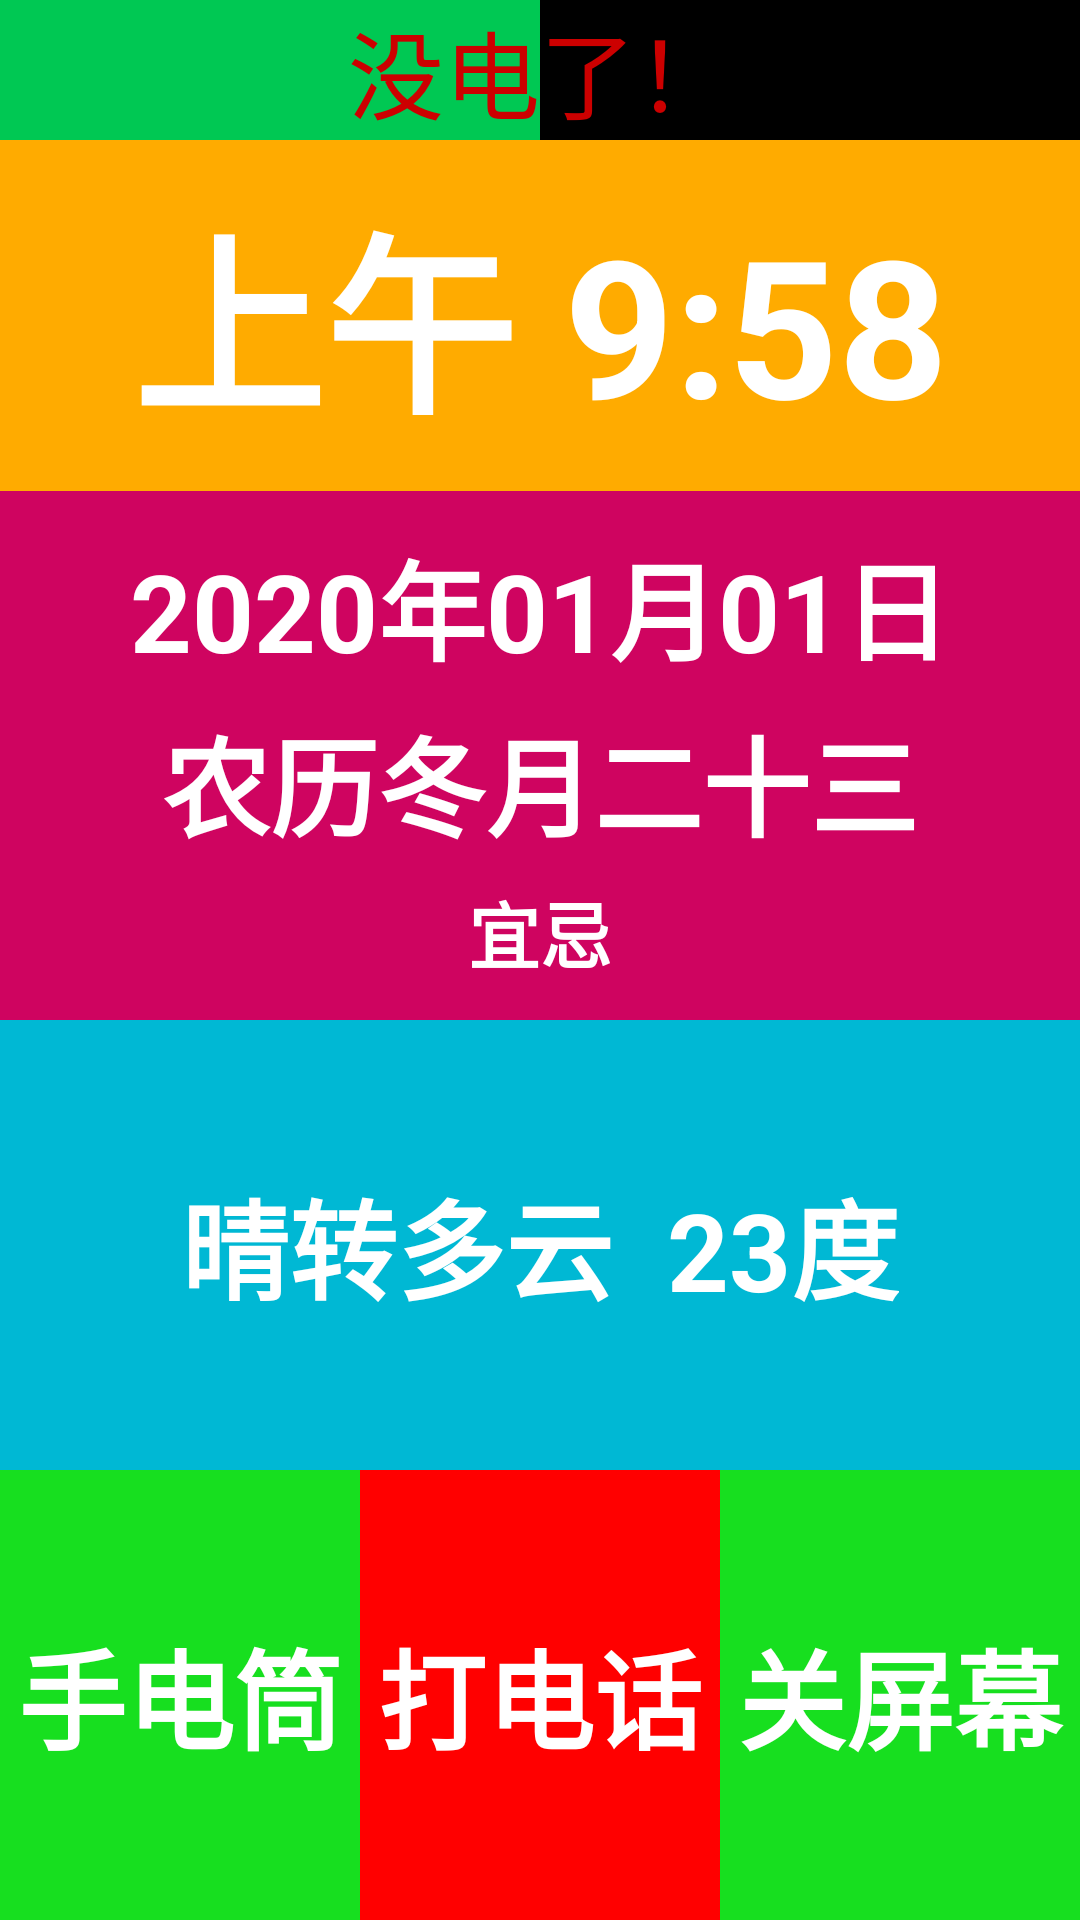

Here is an Android app screen rendered from its layout file. Give the layout XML and the strings, colors and styles it references.
<!-- AndroidManifest.xml: application theme AppTheme -->
<!-- res/layout/activity_launcher.xml -->
<?xml version="1.0" encoding="utf-8"?>
<LinearLayout xmlns:android="http://schemas.android.com/apk/res/android"
    xmlns:app="http://schemas.android.com/apk/res-auto"
    xmlns:tools="http://schemas.android.com/tools"
    android:layout_width="match_parent"
    android:layout_height="match_parent"
    android:background="@color/colorPrimary"
    android:orientation="vertical"
    tools:context=".ui.Launcher">

    <FrameLayout
        android:layout_width="match_parent"
        android:layout_height="wrap_content">

        <ProgressBar
            android:id="@+id/battery"
            style="@android:style/Widget.ProgressBar.Horizontal"
            android:layout_width="match_parent"
            android:layout_height="match_parent"
            android:background="@android:color/black"
            android:progressDrawable="@drawable/progress_battery"
            android:progress="50"/>

        <TextView
            android:id="@+id/battery_tip"
            android:layout_width="match_parent"
            android:layout_height="wrap_content"
            android:gravity="center"
            android:textSize="32sp"
            android:textColor="@android:color/holo_red_dark"
            android:text="没电了！"/>
    </FrameLayout>

    <TextView
        android:id="@+id/time"
        android:layout_width="match_parent"
        android:layout_height="wrap_content"
        android:background="#FFAB00"
        android:padding="12dp"
        android:gravity="center"
        android:text="上午 9:58"
        android:textColor="@android:color/white"
        android:textSize="64sp"
        android:textStyle="bold" />


    <LinearLayout
        android:layout_width="match_parent"
        android:layout_height="wrap_content"
        android:paddingVertical="12dp"
        android:background="@drawable/selector_bg_date"
        android:clickable="true"
        android:gravity="center"
        android:orientation="vertical">

        <TextView
            android:id="@+id/date"
            android:layout_width="wrap_content"
            android:layout_height="wrap_content"
            android:gravity="center"
            android:text="2020年01月01日"
            android:textColor="@android:color/white"
            android:textSize="36sp"
            android:textStyle="bold" />

        <TextView
            android:id="@+id/tv_lunar"
            android:layout_width="match_parent"
            android:layout_height="wrap_content"
            android:layout_marginVertical="6dp"
            android:gravity="center"
            android:text="农历冬月二十三"
            android:textColor="@android:color/white"
            android:textSize="36sp"
            android:textStyle="bold" />

        <androidx.appcompat.widget.AppCompatTextView
            android:id="@+id/yiji"
            android:layout_width="wrap_content"
            android:layout_height="wrap_content"
            android:maxLines="2"
            app:autoSizeTextType="uniform"
            android:gravity="center"
            android:text="宜忌"
            android:textColor="@android:color/white"
            android:textSize="24sp"
            android:textStyle="bold" />

    </LinearLayout>

    <LinearLayout
        android:layout_width="match_parent"
        android:layout_height="0dp"
        android:layout_weight="1"
        android:paddingVertical="12dp"
        android:background="@drawable/selector_bg_list_item"
        android:clickable="true"
        android:gravity="center"
        android:orientation="horizontal">

        <androidx.appcompat.widget.AppCompatTextView
            android:id="@+id/weather"
            android:layout_width="wrap_content"
            android:layout_height="wrap_content"
            android:maxLines="2"
            app:autoSizeTextType="uniform"
            android:text="晴转多云  23度"
            android:textColor="@android:color/white"
            android:textSize="36sp"
            android:textStyle="bold" />
    </LinearLayout>


    <LinearLayout
        android:layout_width="match_parent"
        android:layout_height="0dp"
        android:layout_weight="1"
        android:orientation="horizontal">

        <TextView
            android:id="@+id/flashlight"
            android:layout_width="0dp"
            android:layout_weight="1"
            android:layout_height="match_parent"
            android:background="@drawable/selector_bg_lockscreen"
            android:gravity="center"
            android:text="手电筒"
            android:textColor="@android:color/white"
            android:textSize="36sp"
            android:textStyle="bold"/>

        <TextView
            android:id="@+id/contacts"
            android:layout_width="0dp"
            android:layout_weight="1"
            android:layout_height="match_parent"
            android:background="@drawable/selector_bg_red_rect"
            android:gravity="center"
            android:text="打电话"
            android:textColor="@android:color/white"
            android:textSize="36sp"
            android:textStyle="bold"/>

        <TextView
            android:id="@+id/lockscreen"
            android:layout_width="0dp"
            android:layout_weight="1"
            android:layout_height="match_parent"
            android:background="@drawable/selector_bg_lockscreen"
            android:gravity="center"
            android:text="关屏幕"
            android:textColor="@android:color/white"
            android:textSize="36sp"
            android:textStyle="bold"/>
    </LinearLayout>

</LinearLayout>
<!-- resources referenced by this layout -->
<resources>
  <color name="colorPrimary">#00C853</color>
  <!-- drawable progress_battery (drawable) -->
  <?xml version="1.0" encoding="UTF-8"?>
  <layer-list xmlns:android="http://schemas.android.com/apk/res/android">
      
      <item android:id="@android:id/background">
          <clip>
              <shape>
                  <solid android:color="#FF000000"/>
              </shape>
          </clip>
      </item>
  
      
      <item android:id="@android:id/progress">
          <clip>
              <shape>
                  <solid android:color="@color/colorDate"/>
              </shape>
          </clip>
      </item>
  </layer-list>
  <!-- drawable selector_bg_date (drawable) -->
  <?xml version="1.0" encoding="utf-8"?>
  <selector xmlns:android="http://schemas.android.com/apk/res/android">
      <item android:state_pressed="true">
          <color android:color="#AA00FF" />
      </item>
  
      <item>
          <color android:color="#CF0460" />
      </item>
  </selector>
  <!-- drawable selector_bg_list_item (drawable) -->
  <?xml version="1.0" encoding="utf-8"?>
  <selector xmlns:android="http://schemas.android.com/apk/res/android">
      <item android:state_pressed="true">
          <color android:color="#304FFE" />
      </item>
  
      <item>
          <color android:color="#00B8D4" />
      </item>
  </selector>
  <!-- drawable selector_bg_lockscreen (drawable) -->
  <?xml version="1.0" encoding="utf-8"?>
  <selector xmlns:android="http://schemas.android.com/apk/res/android">
      <item android:state_pressed="true">
          <color android:color="#1C0937" />
      </item>
  
      <item>
          <color android:color="#17DF1F" />
      </item>
  </selector>
  <!-- drawable selector_bg_red_rect (drawable) -->
  <?xml version="1.0" encoding="utf-8"?>
  <selector xmlns:android="http://schemas.android.com/apk/res/android">
      <item android:state_pressed="true">
          <color android:color="#6200EA" />
      </item>
  
      <item>
          <color android:color="#FF0000" />
      </item>
  </selector>
  <style name="AppTheme" parent="Theme.AppCompat.Light.NoActionBar">
          
          <item name="colorPrimary">@color/colorPrimary</item>
          <item name="colorPrimaryDark">@color/colorPrimaryDark</item>
          <item name="colorAccent">@color/colorAccent</item>
  
          <item name="android:windowActionBar">@null</item>
          <item name="android:windowNoTitle">true</item>
  
  
  
  
      </style>
  <color name="colorDate">#00C853</color>
  <color name="colorPrimaryDark">#00C853</color>
  <color name="colorAccent">#008577</color>
</resources>
